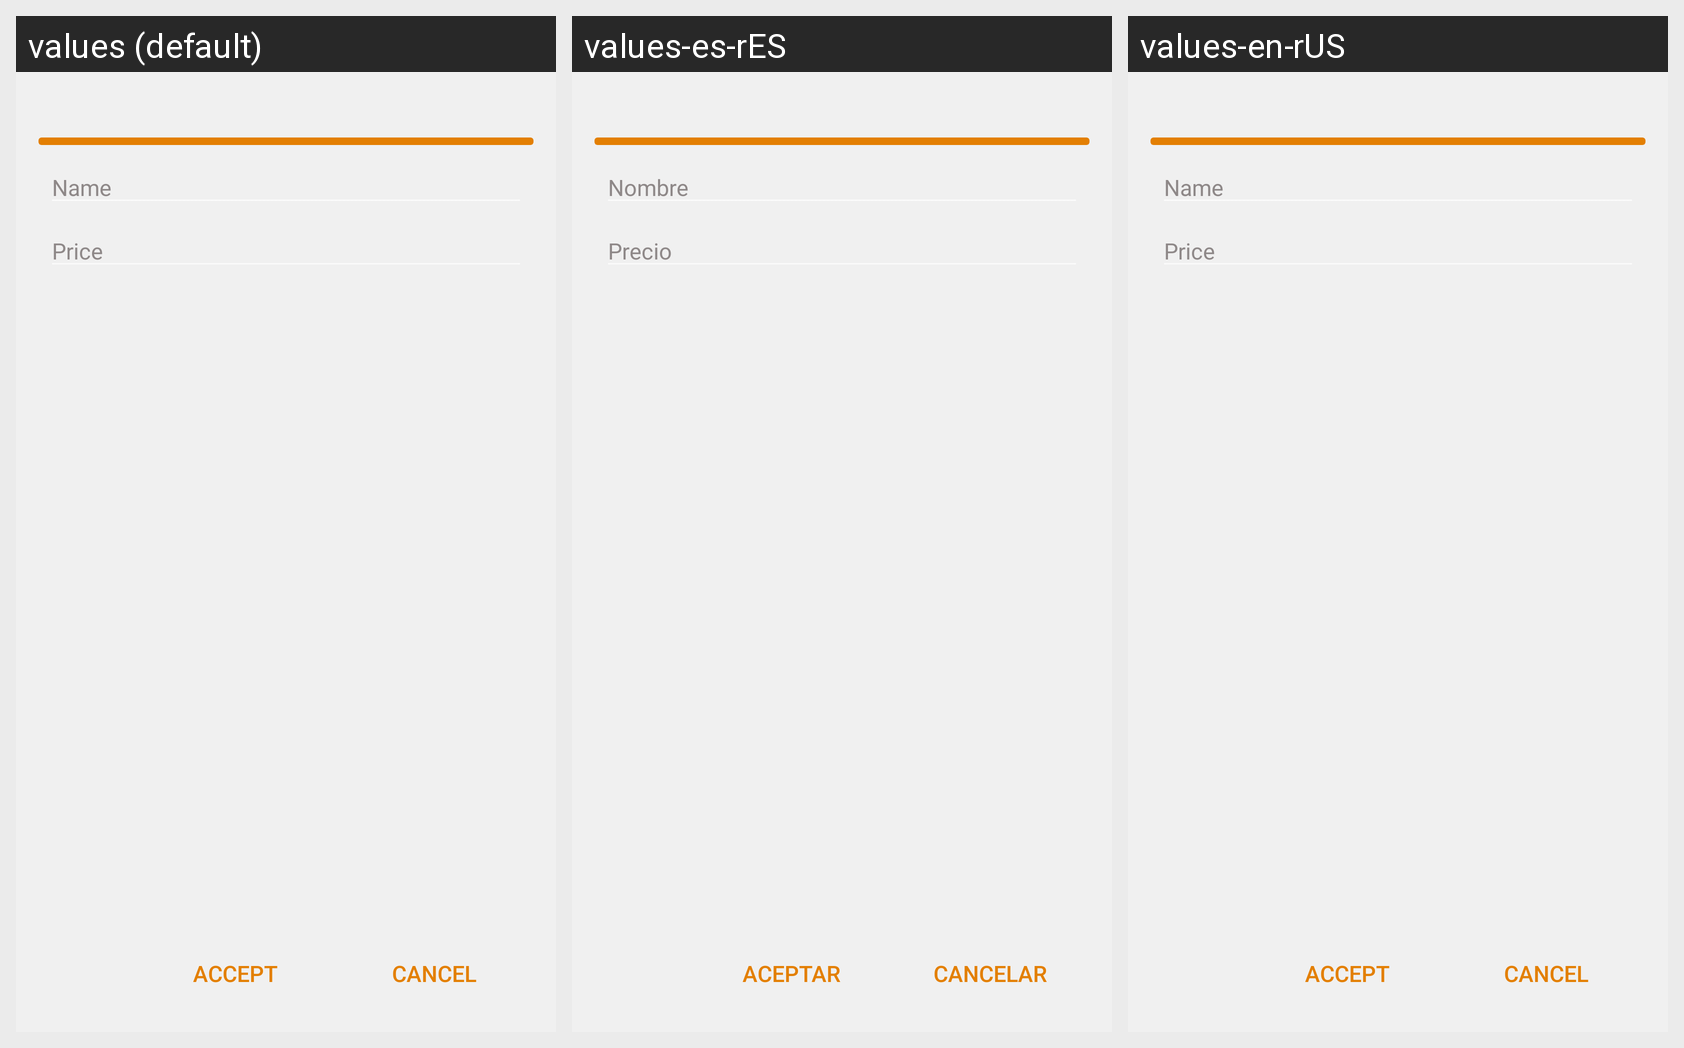

The Android screen below is rendered under several locales of the same app. Produce the string resources it draws, with the default and per-locale values.
Android screen res/layout/dialog_edit.xml rendered under 3 locales, left to right: values (default), values-es-rES, values-en-rUS. Device: Nexus 5 (rendered at 1080×1920; each locale shown at half size, 540×960, under a caption strip naming it); theme Theme.MyList.
Strings drawn on this screen, with the default value and each locale's value (text and hints the layout hard-codes appear in the picture but are not listed):

name
  values: Name
  values-es-rES: Nombre
  values-en-rUS: Name

price
  values: Price
  values-es-rES: Precio
  values-en-rUS: Price

accept
  values: Accept
  values-es-rES: Aceptar
  values-en-rUS: Accept

cancel
  values: Cancel
  values-es-rES: Cancelar
  values-en-rUS: Cancel
